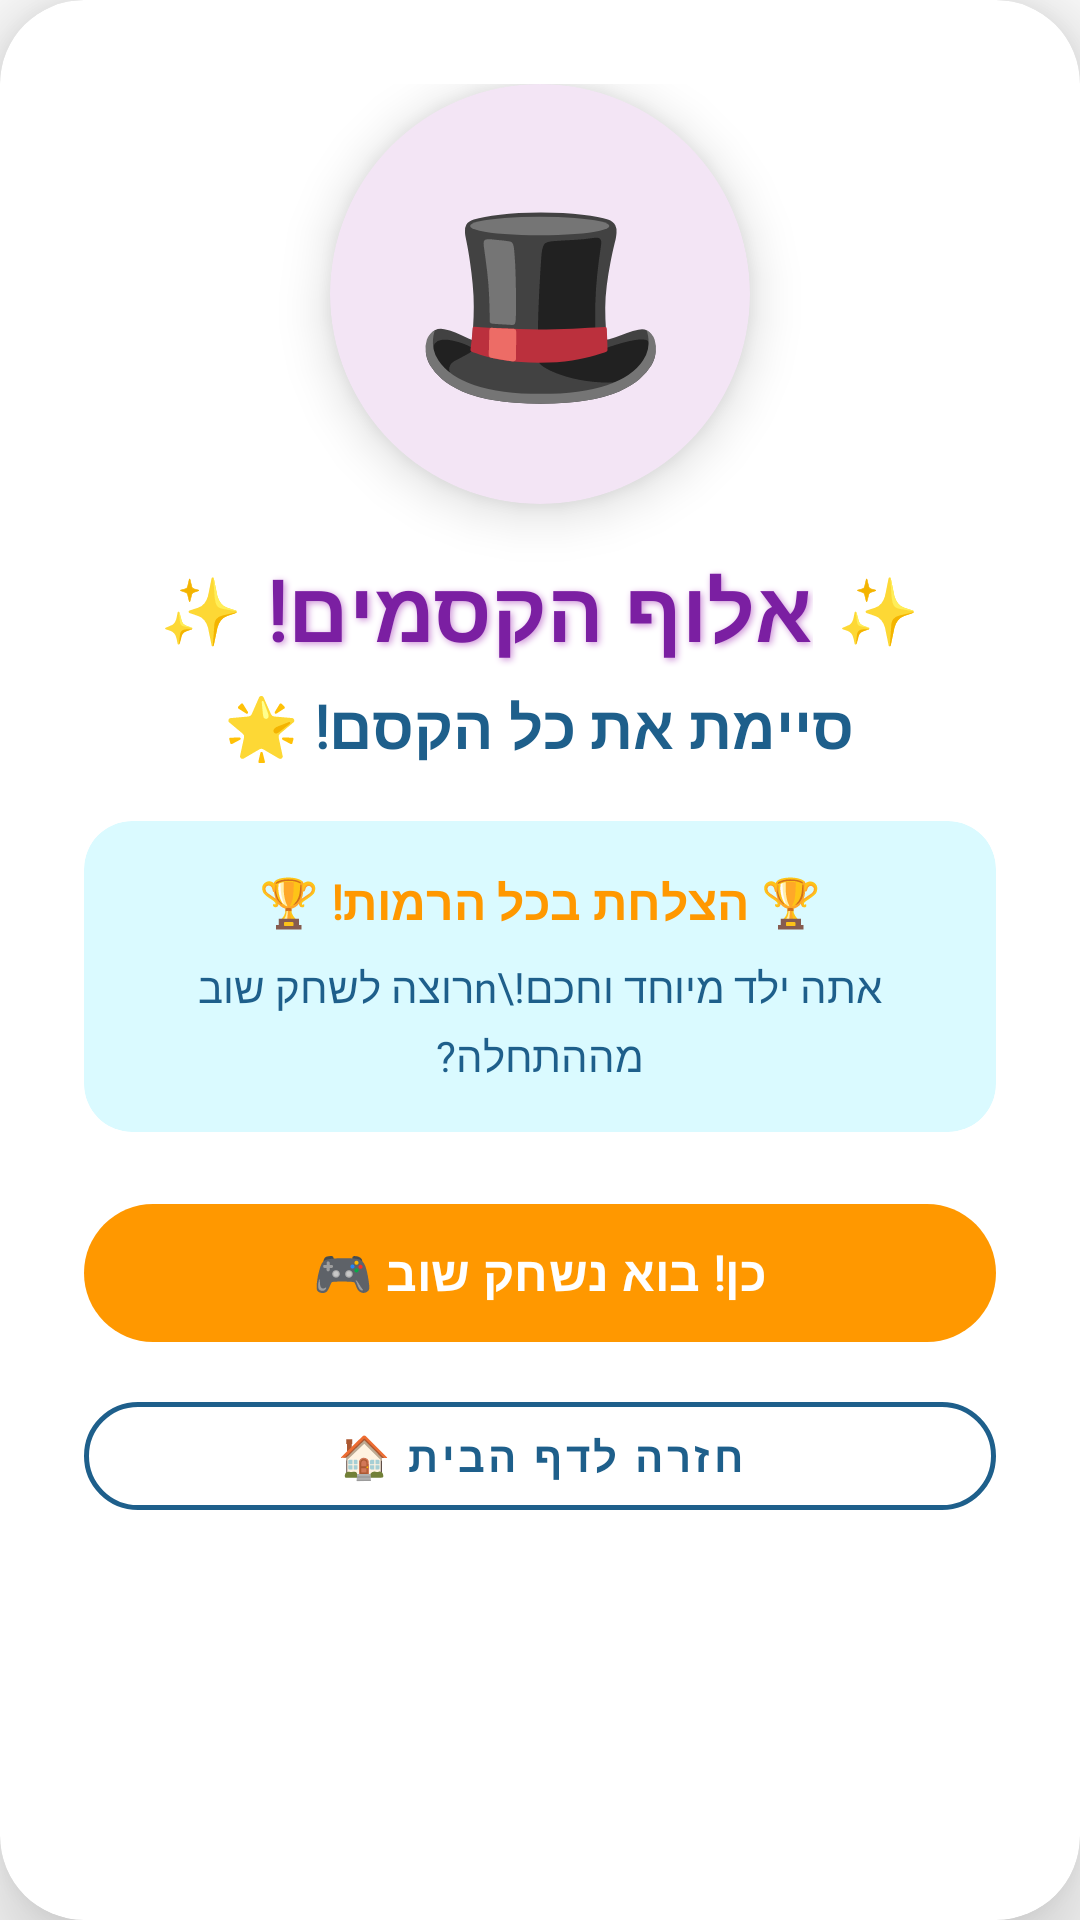

Produce the Android XML layout that renders to this screen, including the resource entries it uses.
<!-- AndroidManifest.xml: application theme Theme.TheMagicOfKnowledge -->
<!-- res/layout/dialog_final_achievement.xml -->
<?xml version="1.0" encoding="utf-8"?>
<androidx.cardview.widget.CardView xmlns:android="http://schemas.android.com/apk/res/android"
    xmlns:app="http://schemas.android.com/apk/res-auto"
    android:layout_width="340dp"
    android:layout_height="wrap_content"
    android:layout_gravity="center"
    app:cardBackgroundColor="#FFFFFF"
    app:cardCornerRadius="28dp"
    app:cardElevation="16dp">

    <LinearLayout
        android:layout_width="match_parent"
        android:layout_height="wrap_content"
        android:gravity="center"
        android:orientation="vertical"
        android:padding="28dp">

        
        <androidx.cardview.widget.CardView
            android:layout_width="140dp"
            android:layout_height="140dp"
            android:layout_marginBottom="16dp"
            app:cardBackgroundColor="#F3E5F5"
            app:cardCornerRadius="70dp"
            app:cardElevation="10dp">

            <TextView
                android:layout_width="match_parent"
                android:layout_height="match_parent"
                android:gravity="center"
                android:text="🎩"
                android:textSize="70sp" />

        </androidx.cardview.widget.CardView>

        
        <LinearLayout
            android:layout_width="wrap_content"
            android:layout_height="wrap_content"
            android:gravity="center"
            android:orientation="horizontal">

            <TextView
                android:layout_width="wrap_content"
                android:layout_height="wrap_content"
                android:layout_marginEnd="8dp"
                android:text="✨"
                android:textSize="22sp" />

            <TextView
                android:layout_width="wrap_content"
                android:layout_height="wrap_content"
                android:fontFamily="@font/gan"
                android:gravity="center"
                android:shadowColor="#CE93D8"
                android:shadowDx="2"
                android:shadowDy="2"
                android:shadowRadius="6"
                android:text="אלוף הקסמים!"
                android:textColor="#7B1FA2"
                android:textSize="28sp"
                android:textStyle="bold" />

            <TextView
                android:layout_width="wrap_content"
                android:layout_height="wrap_content"
                android:layout_marginStart="8dp"
                android:text="✨"
                android:textSize="22sp" />

        </LinearLayout>

        
        <TextView
            android:layout_width="wrap_content"
            android:layout_height="wrap_content"
            android:layout_marginTop="6dp"
            android:fontFamily="@font/gan"
            android:gravity="center"
            android:text="סיימת את כל הקסם! 🌟"
            android:textColor="#1E5F8B"
            android:textSize="20sp"
            android:textStyle="bold" />

        
        <androidx.cardview.widget.CardView
            android:layout_width="match_parent"
            android:layout_height="wrap_content"
            android:layout_marginTop="18dp"
            app:cardBackgroundColor="#dafaff"
            app:cardCornerRadius="16dp"
            app:cardElevation="0dp">

            <LinearLayout
                android:layout_width="match_parent"
                android:layout_height="wrap_content"
                android:gravity="center"
                android:orientation="vertical"
                android:padding="16dp">

                <TextView
                    android:layout_width="wrap_content"
                    android:layout_height="wrap_content"
                    android:fontFamily="@font/gan"
                    android:gravity="center"
                    android:text="🏆 הצלחת בכל הרמות! 🏆"
                    android:textColor="#FF9800"
                    android:textSize="16sp"
                    android:textStyle="bold" />

                <TextView
                    android:layout_width="match_parent"
                    android:layout_height="wrap_content"
                    android:layout_marginTop="8dp"
                    android:fontFamily="@font/varelaround"
                    android:gravity="center"
                    android:lineSpacingExtra="4dp"
                    android:text="אתה ילד מיוחד וחכם!\nרוצה לשחק שוב מההתחלה?"
                    android:textColor="#1E5F8B"
                    android:textSize="14sp" />

            </LinearLayout>

        </androidx.cardview.widget.CardView>

        
        <com.google.android.material.button.MaterialButton
            android:id="@+id/btnPlayAgain"
            android:layout_width="match_parent"
            android:layout_height="54dp"
            android:layout_marginTop="20dp"
            android:fontFamily="@font/gan"
            android:text="כן! בוא נשחק שוב 🎮"
            android:textColor="#FFFFFF"
            android:textSize="16sp"
            android:textStyle="bold"
            app:backgroundTint="#FF9800"
            app:cornerRadius="27dp"
            app:elevation="6dp" />

        
        <com.google.android.material.button.MaterialButton
            android:id="@+id/btnGoHome"
            style="@style/Widget.MaterialComponents.Button.OutlinedButton"
            android:layout_width="match_parent"
            android:layout_height="48dp"
            android:layout_marginTop="10dp"
            android:fontFamily="@font/varelaround"
            android:text="חזרה לדף הבית 🏠"
            android:textColor="#1E5F8B"
            android:textSize="14sp"
            android:textStyle="bold"
            app:cornerRadius="24dp"
            app:strokeColor="#1E5F8B"
            app:strokeWidth="1.5dp" />

    </LinearLayout>
</androidx.cardview.widget.CardView>
<!-- resources referenced by this layout -->
<resources>
  <style name="Theme.TheMagicOfKnowledge" parent="Base.Theme.TheMagicOfKnowledge">
          <item name="android:windowBackground">@drawable/main_background</item>
          <item name="android:statusBarColor">@android:color/transparent</item>
          <item name="android:windowLightStatusBar">false</item>
      </style>
  <style name="Base.Theme.TheMagicOfKnowledge" parent="Theme.Material3.DayNight.NoActionBar">
          <item name="colorPrimary">@color/transparent</item>
          <item name="android:statusBarColor">@color/transparent</item>
      </style>
  <color name="transparent">#00000000</color>
</resources>
